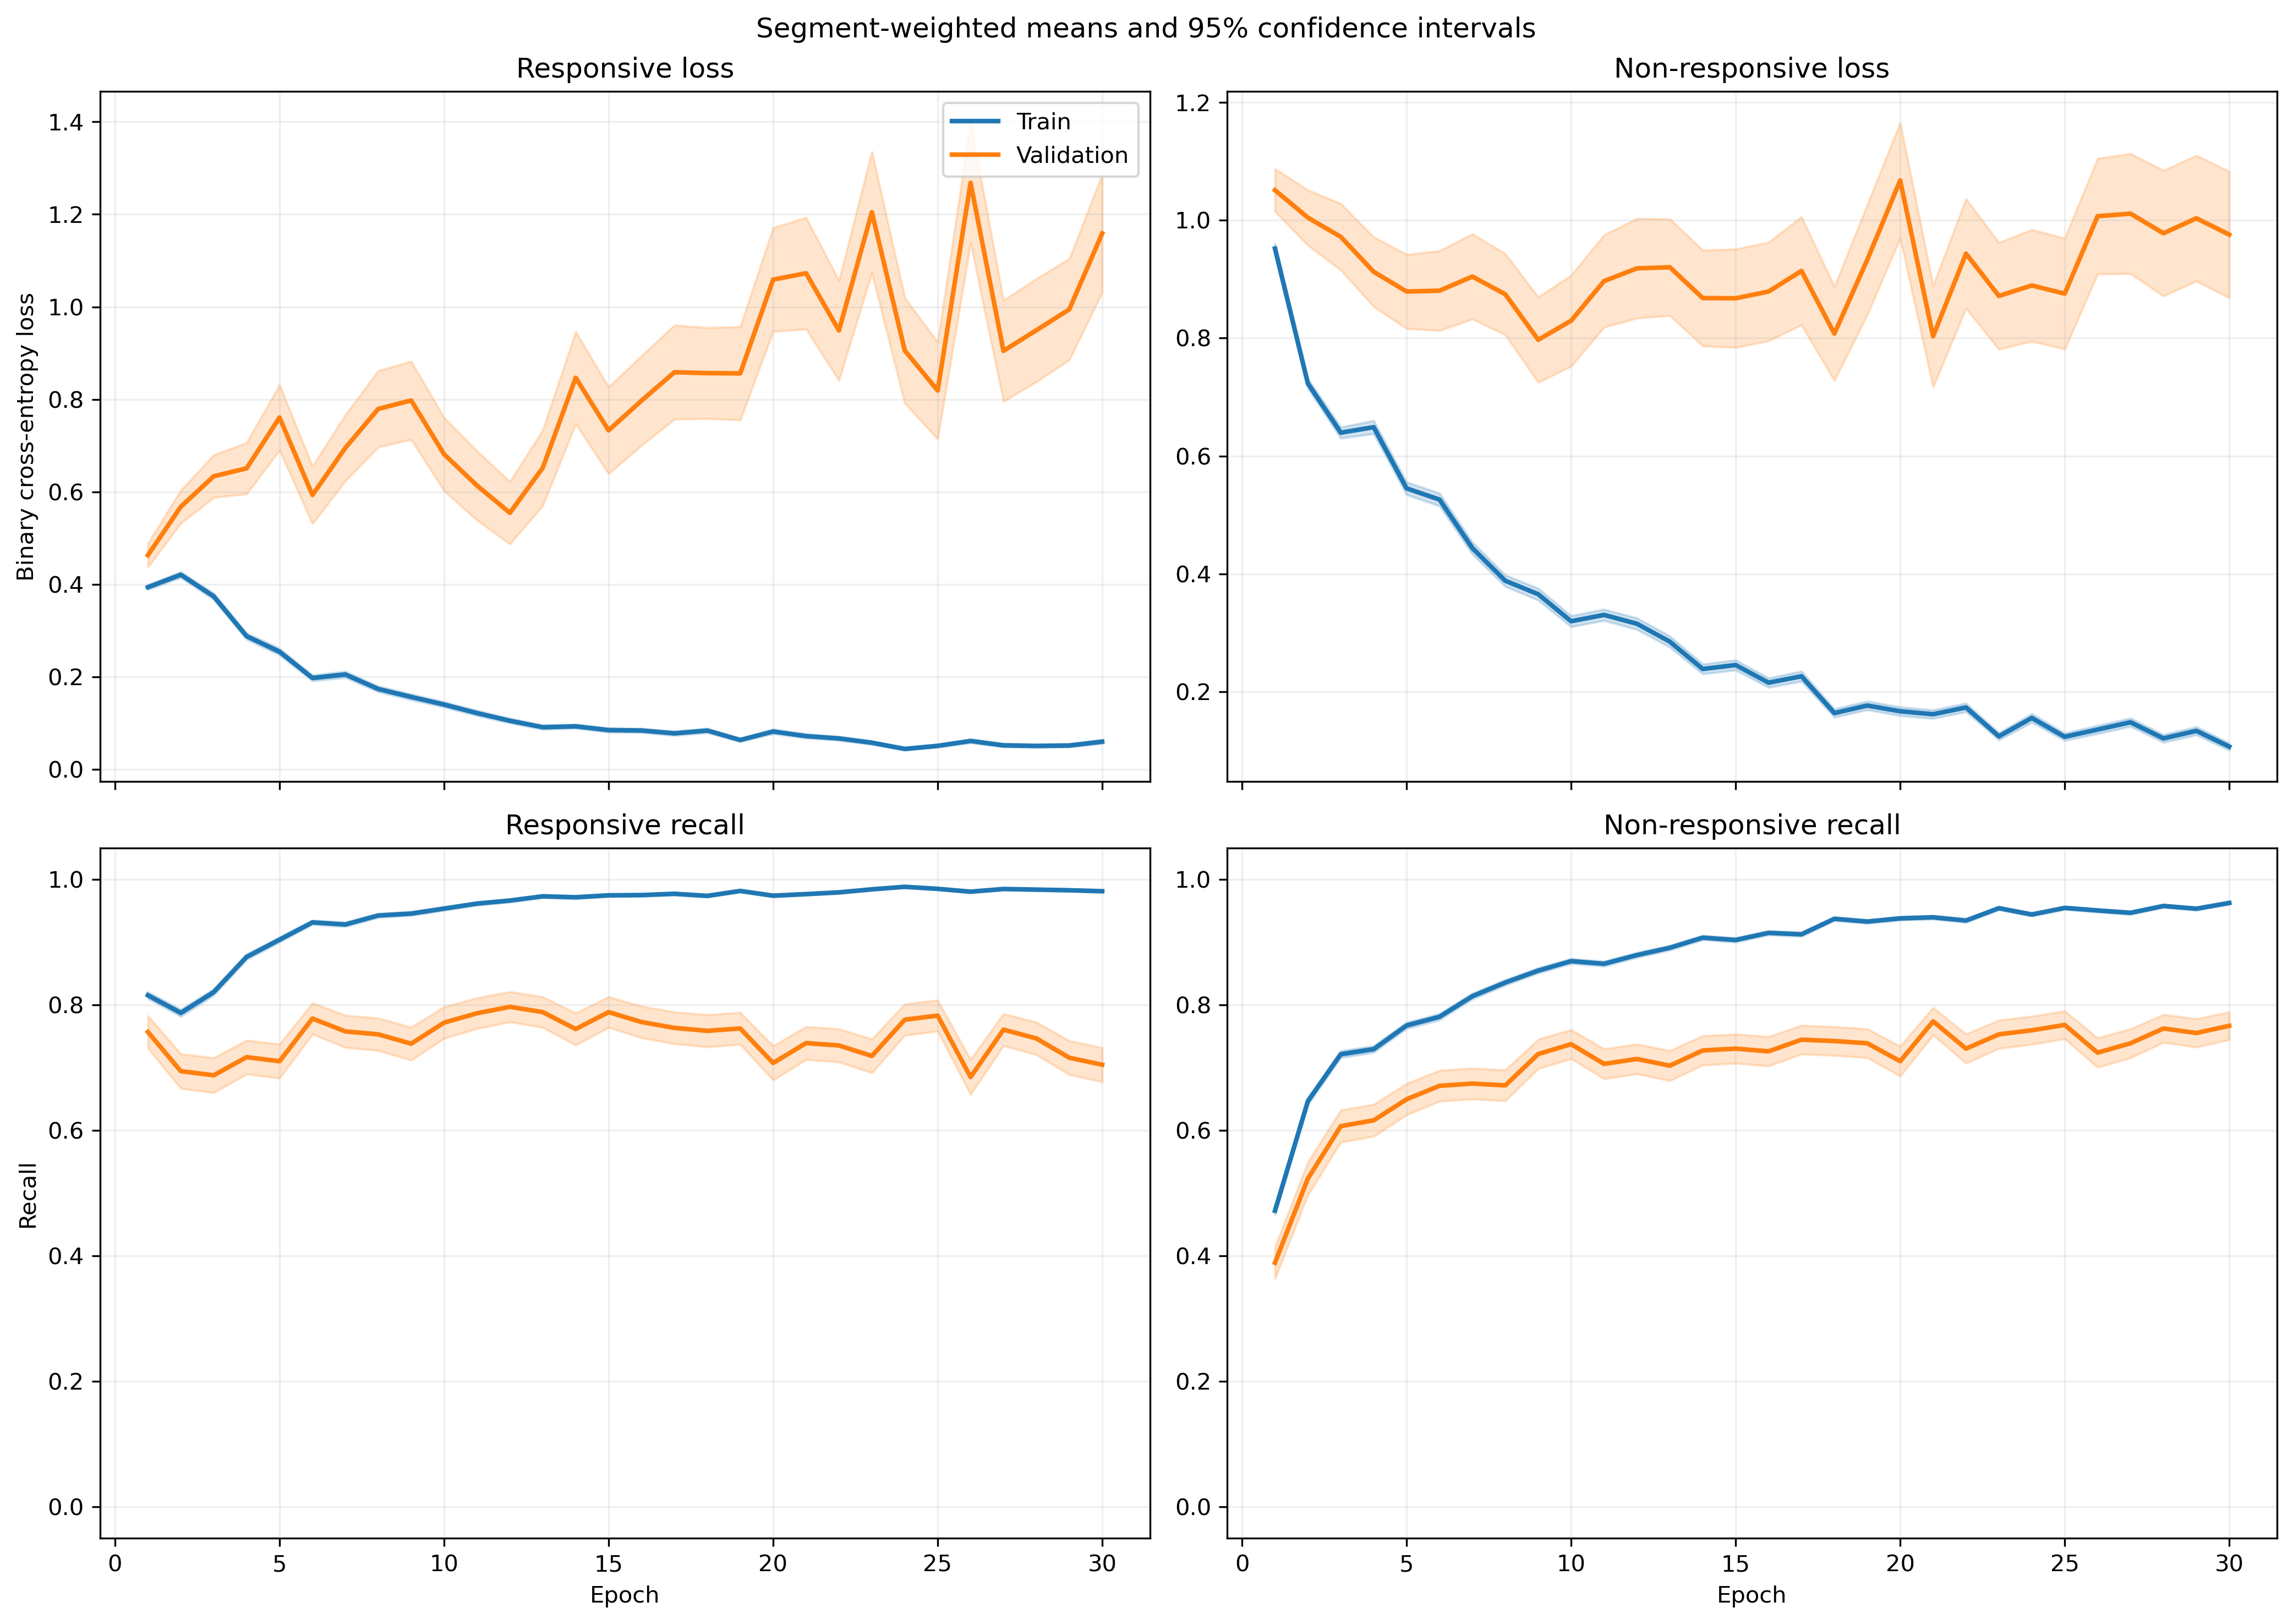

Data behind this chart, as committed beside it:
fold, epoch, split, r_loss, r_loss_count, r_loss_sum, r_loss_sum_sq, r_recall, r_recall_count, r_recall_sum, r_recall_sum_sq, nr_loss, nr_loss_count, nr_loss_sum, nr_loss_sum_sq, nr_recall, nr_recall_count, nr_recall_sum, nr_recall_sum_sq
1, 1, train, 0.3704, 1063, 393.7, 298.7, 0.8231, 1063, 875.0, 875.0, 0.9762, 1401, 1368, 2086, 0.4775, 1401, 669.0, 669.0
1, 1, validation, 0.123, 10, 1.23, 0.2503, 1.0, 10, 10.0, 10.0, , 0, 0.0, 0.0, , 0, 0.0, 0.0
1, 2, train, 0.444, 1063, 472, 415.9, 0.7808, 1063, 830.0, 830.0, 0.6451, 1401, 903.7, 1065, 0.6724, 1401, 942.0, 942.0
1, 2, validation, 0.2009, 10, 2.009, 0.6403, 1.0, 10, 10.0, 10.0, , 0, 0.0, 0.0, , 0, 0.0, 0.0
1, 3, train, 0.3639, 1063, 386.8, 365.9, 0.8495, 1063, 903.0, 903.0, 0.5889, 1401, 825, 1083, 0.7131, 1401, 999.0, 999.0
1, 3, validation, 0.1496, 10, 1.496, 0.3773, 1.0, 10, 10.0, 10.0, , 0, 0.0, 0.0, , 0, 0.0, 0.0
1, 4, train, 0.2526, 1063, 268.5, 272.3, 0.9135, 1063, 971.0, 971.0, 0.6084, 1401, 852.3, 1332, 0.7024, 1401, 984.0, 984.0
1, 4, validation, 0.06187, 10, 0.6187, 0.06387, 1.0, 10, 10.0, 10.0, , 0, 0.0, 0.0, , 0, 0.0, 0.0
1, 5, train, 0.2039, 1063, 216.7, 231.6, 0.9304, 1063, 989.0, 989.0, 0.5071, 1401, 710.5, 1313, 0.7616, 1401, 1067, 1067
1, 5, validation, 0.05233, 10, 0.5233, 0.04447, 1.0, 10, 10.0, 10.0, , 0, 0.0, 0.0, , 0, 0.0, 0.0
1, 6, train, 0.1594, 1063, 169.4, 187, 0.9586, 1063, 1019, 1019, 0.5166, 1401, 723.8, 1397, 0.7488, 1401, 1049, 1049
1, 6, validation, 0.05568, 10, 0.5568, 0.05077, 1.0, 10, 10.0, 10.0, , 0, 0.0, 0.0, , 0, 0.0, 0.0
1, 7, train, 0.1596, 1063, 169.6, 258.8, 0.9492, 1063, 1009, 1009, 0.3669, 1401, 514, 1098, 0.8423, 1401, 1180, 1180
1, 7, validation, 0.02748, 10, 0.2748, 0.01057, 1.0, 10, 10.0, 10.0, , 0, 0.0, 0.0, , 0, 0.0, 0.0
1, 8, train, 0.1096, 1063, 116.5, 91.85, 0.9633, 1063, 1024, 1024, 0.4142, 1401, 580.4, 1152, 0.8244, 1401, 1155, 1155
1, 8, validation, 0.03146, 10, 0.3146, 0.02278, 1.0, 10, 10.0, 10.0, , 0, 0.0, 0.0, , 0, 0.0, 0.0
1, 9, train, 0.06727, 1063, 71.51, 84.9, 0.9755, 1063, 1037, 1037, 0.4837, 1401, 677.7, 1884, 0.8187, 1401, 1147, 1147
1, 9, validation, 0.01032, 10, 0.1032, 0.002329, 1.0, 10, 10.0, 10.0, , 0, 0.0, 0.0, , 0, 0.0, 0.0
1, 10, train, 0.2292, 1063, 243.7, 684.1, 0.9266, 1063, 985.0, 985.0, 0.2027, 1401, 284, 617.7, 0.9129, 1401, 1279, 1279
1, 10, validation, 0.01864, 10, 0.1864, 0.004864, 1.0, 10, 10.0, 10.0, , 0, 0.0, 0.0, , 0, 0.0, 0.0
1, 11, train, 0.07205, 1063, 76.59, 85.31, 0.984, 1063, 1046, 1046, 0.292, 1401, 409.1, 938.3, 0.8865, 1401, 1242, 1242
1, 11, validation, 0.009724, 10, 0.09724, 0.001464, 1.0, 10, 10.0, 10.0, , 0, 0.0, 0.0, , 0, 0.0, 0.0
1, 12, train, 0.04743, 1063, 50.42, 38.09, 0.9878, 1063, 1050, 1050, 0.2994, 1401, 419.5, 1127, 0.8908, 1401, 1248, 1248
1, 12, validation, 0.005503, 10, 0.05503, 0.0005276, 1.0, 10, 10.0, 10.0, , 0, 0.0, 0.0, , 0, 0.0, 0.0
1, 13, train, 0.1503, 1063, 159.8, 264.1, 0.9417, 1063, 1001, 1001, 0.1689, 1401, 236.6, 537.2, 0.9372, 1401, 1313, 1313
1, 13, validation, 0.01652, 10, 0.1652, 0.009138, 1.0, 10, 10.0, 10.0, , 0, 0.0, 0.0, , 0, 0.0, 0.0
1, 14, train, 0.05849, 1063, 62.18, 42.16, 0.9812, 1063, 1043, 1043, 0.2744, 1401, 384.5, 907, 0.9065, 1401, 1270, 1270
1, 14, validation, 0.005942, 10, 0.05942, 0.0006328, 1.0, 10, 10.0, 10.0, , 0, 0.0, 0.0, , 0, 0.0, 0.0
1, 15, train, 0.07514, 1063, 79.87, 85.32, 0.9784, 1063, 1040, 1040, 0.2125, 1401, 297.7, 619.1, 0.9094, 1401, 1274, 1274
1, 15, validation, 0.003384, 10, 0.03384, 0.0001977, 1.0, 10, 10.0, 10.0, , 0, 0.0, 0.0, , 0, 0.0, 0.0
1, 16, train, 0.06682, 1063, 71.03, 52.8, 0.9821, 1063, 1044, 1044, 0.2103, 1401, 294.6, 698.1, 0.9251, 1401, 1296, 1296
1, 16, validation, 0.003279, 10, 0.03279, 0.0005279, 1.0, 10, 10.0, 10.0, , 0, 0.0, 0.0, , 0, 0.0, 0.0
1, 17, train, 0.05687, 1063, 60.45, 116.5, 0.9878, 1063, 1050, 1050, 0.1774, 1401, 248.5, 581.7, 0.9322, 1401, 1306, 1306
1, 17, validation, 0.006726, 10, 0.06726, 0.002326, 1.0, 10, 10.0, 10.0, , 0, 0.0, 0.0, , 0, 0.0, 0.0
1, 18, train, 0.05549, 1063, 58.98, 174.6, 0.9831, 1063, 1045, 1045, 0.1756, 1401, 246, 751.7, 0.9372, 1401, 1313, 1313
1, 18, validation, 0.0009408, 10, 0.009408, 1.2587792525664554e-05, 1.0, 10, 10.0, 10.0, , 0, 0.0, 0.0, , 0, 0.0, 0.0
1, 19, train, 0.06315, 1063, 67.13, 85.62, 0.9821, 1063, 1044, 1044, 0.1422, 1401, 199.3, 472.9, 0.945, 1401, 1324, 1324
1, 19, validation, 0.005058, 10, 0.05058, 0.0004388, 1.0, 10, 10.0, 10.0, , 0, 0.0, 0.0, , 0, 0.0, 0.0
1, 20, train, 0.03331, 1063, 35.4, 17.05, 0.9934, 1063, 1056, 1056, 0.1687, 1401, 236.3, 504.2, 0.9372, 1401, 1313, 1313
1, 20, validation, 0.001469, 10, 0.01469, 3.9514801756013185e-05, 1.0, 10, 10.0, 10.0, , 0, 0.0, 0.0, , 0, 0.0, 0.0
1, 21, train, 0.07065, 1063, 75.1, 208.2, 0.9821, 1063, 1044, 1044, 0.1514, 1401, 212.1, 542.4, 0.9443, 1401, 1323, 1323
1, 21, validation, 0.0009294, 10, 0.009294, 1.2327612921581022e-05, 1.0, 10, 10.0, 10.0, , 0, 0.0, 0.0, , 0, 0.0, 0.0
1, 22, train, 0.1318, 1063, 140.1, 248, 0.9483, 1063, 1008, 1008, 0.1565, 1401, 219.3, 470.8, 0.9408, 1401, 1318, 1318
1, 22, validation, 0.002836, 10, 0.02836, 0.0001587, 1.0, 10, 10.0, 10.0, , 0, 0.0, 0.0, , 0, 0.0, 0.0
1, 23, train, 0.04107, 1063, 43.66, 71.41, 0.9878, 1063, 1050, 1050, 0.08885, 1401, 124.5, 236.4, 0.9672, 1401, 1355, 1355
1, 23, validation, 0.001163, 10, 0.01163, 1.742455197017989e-05, 1.0, 10, 10.0, 10.0, , 0, 0.0, 0.0, , 0, 0.0, 0.0
1, 24, train, 0.05466, 1063, 58.1, 83.63, 0.9765, 1063, 1038, 1038, 0.4033, 1401, 565, 1960, 0.8687, 1401, 1217, 1217
1, 24, validation, 0.0004541, 10, 0.004541, 3.5889001992472913e-06, 1.0, 10, 10.0, 10.0, , 0, 0.0, 0.0, , 0, 0.0, 0.0
1, 25, train, 0.0599, 1063, 63.68, 105, 0.9821, 1063, 1044, 1044, 0.07834, 1401, 109.8, 232.4, 0.97, 1401, 1359, 1359
1, 25, validation, 0.001031, 10, 0.01031, 1.784730693543679e-05, 1.0, 10, 10.0, 10.0, , 0, 0.0, 0.0, , 0, 0.0, 0.0
1, 26, train, 0.05914, 1063, 62.86, 73.8, 0.9802, 1063, 1042, 1042, 0.04359, 1401, 61.07, 130.8, 0.9857, 1401, 1381, 1381
1, 26, validation, 0.004879, 10, 0.04879, 0.001391, 1.0, 10, 10.0, 10.0, , 0, 0.0, 0.0, , 0, 0.0, 0.0
1, 27, train, 0.05826, 1063, 61.93, 46.03, 0.9802, 1063, 1042, 1042, 0.1683, 1401, 235.9, 521, 0.9372, 1401, 1313, 1313
1, 27, validation, 0.000923, 10, 0.00923, 2.4560834162912215e-05, 1.0, 10, 10.0, 10.0, , 0, 0.0, 0.0, , 0, 0.0, 0.0
1, 28, train, 0.04123, 1063, 43.83, 68.08, 0.9878, 1063, 1050, 1050, 0.07375, 1401, 103.3, 217.5, 0.9729, 1401, 1363, 1363
1, 28, validation, 0.001374, 10, 0.01374, 7.627655031683389e-05, 1.0, 10, 10.0, 10.0, , 0, 0.0, 0.0, , 0, 0.0, 0.0
1, 29, train, 0.03739, 1063, 39.75, 45.67, 0.9915, 1063, 1054, 1054, 0.04142, 1401, 58.03, 117.8, 0.9857, 1401, 1381, 1381
1, 29, validation, 0.0009446, 10, 0.009446, 1.9814171082543908e-05, 1.0, 10, 10.0, 10.0, , 0, 0.0, 0.0, , 0, 0.0, 0.0
1, 30, train, 0.01669, 1063, 17.75, 13.25, 0.9944, 1063, 1057, 1057, 0.09917, 1401, 138.9, 336.9, 0.965, 1401, 1352, 1352
1, 30, validation, 0.0004683, 10, 0.004683, 3.3601529594307067e-06, 1.0, 10, 10.0, 10.0, , 0, 0.0, 0.0, , 0, 0.0, 0.0
... 1,140 more rows
